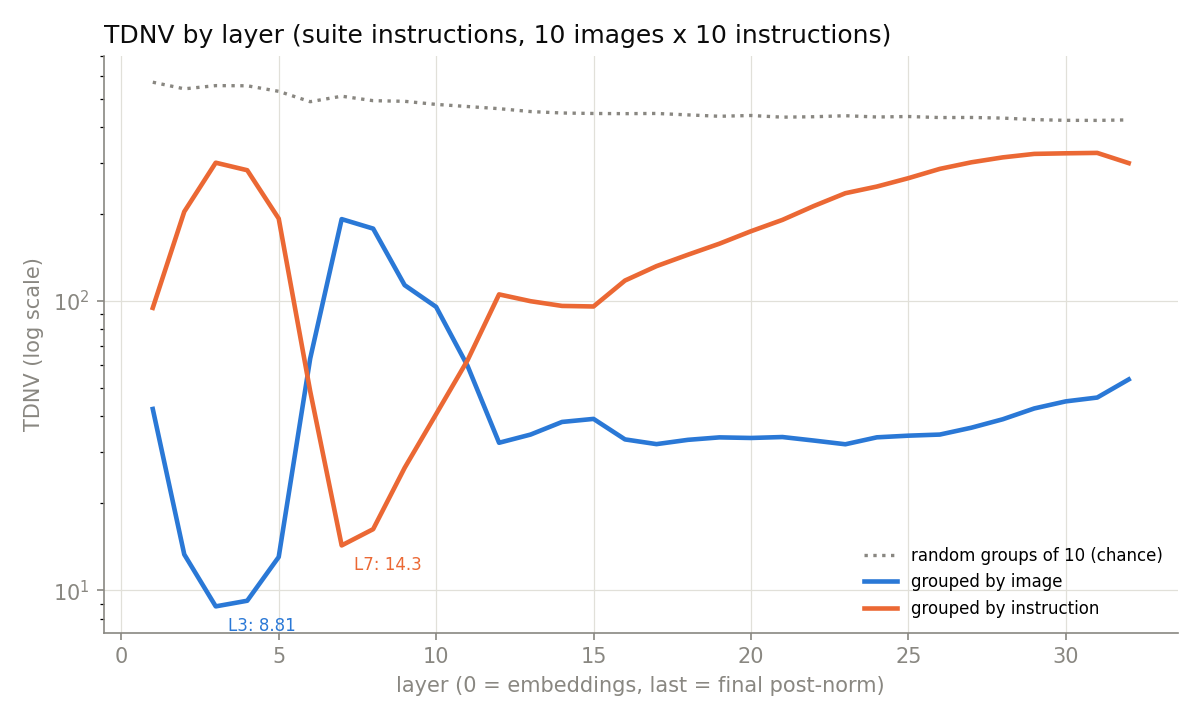

Data behind this chart, as committed beside it:
layer, exp1_by_image, exp2_by_instruction, exp1_shuffled_median, exp2_shuffled_median
1, 42.35, 94.66, 566.1, 573.8
2, 13.32, 203.5, 538, 543.3
3, 8.81, 300.4, 555.9, 553.4
4, 9.214, 283, 547, 561.1
5, 13.05, 192.6, 536.1, 523.9
6, 63.24, 48.79, 490.4, 485.8
7, 191.8, 14.31, 507, 512.8
8, 177.8, 16.28, 492.4, 491.7
9, 113.4, 26.52, 492.4, 486.8
10, 95.42, 40.66, 479.3, 476.1
11, 59.64, 62.46, 470.3, 469.1
12, 32.38, 105.4, 462.1, 461.4
13, 34.56, 99.84, 451.9, 450.6
14, 38.21, 96.15, 440.6, 451.7
15, 39.14, 95.73, 444, 444.8
16, 33.25, 117.7, 445.5, 442.1
17, 32.03, 131.9, 443.7, 445.3
18, 33.14, 144.5, 437.1, 441.8
19, 33.79, 157.8, 436.2, 433.2
20, 33.63, 174.2, 438.7, 436
21, 33.89, 190.6, 434.6, 428.6
22, 32.95, 212.9, 434.7, 431.4
23, 31.99, 235.7, 440.1, 433
24, 33.81, 248.5, 434.1, 430.3
25, 34.25, 265.6, 429.6, 438
26, 34.56, 286, 432.3, 428.1
27, 36.49, 301.4, 434.8, 426.3
28, 39.03, 313.4, 428.7, 428.2
29, 42.54, 322.2, 425.6, 420.9
30, 45, 323.8, 418.9, 422.8
31, 46.39, 324.8, 420.3, 421
32, 53.58, 299.4, 423.9, 420.6
